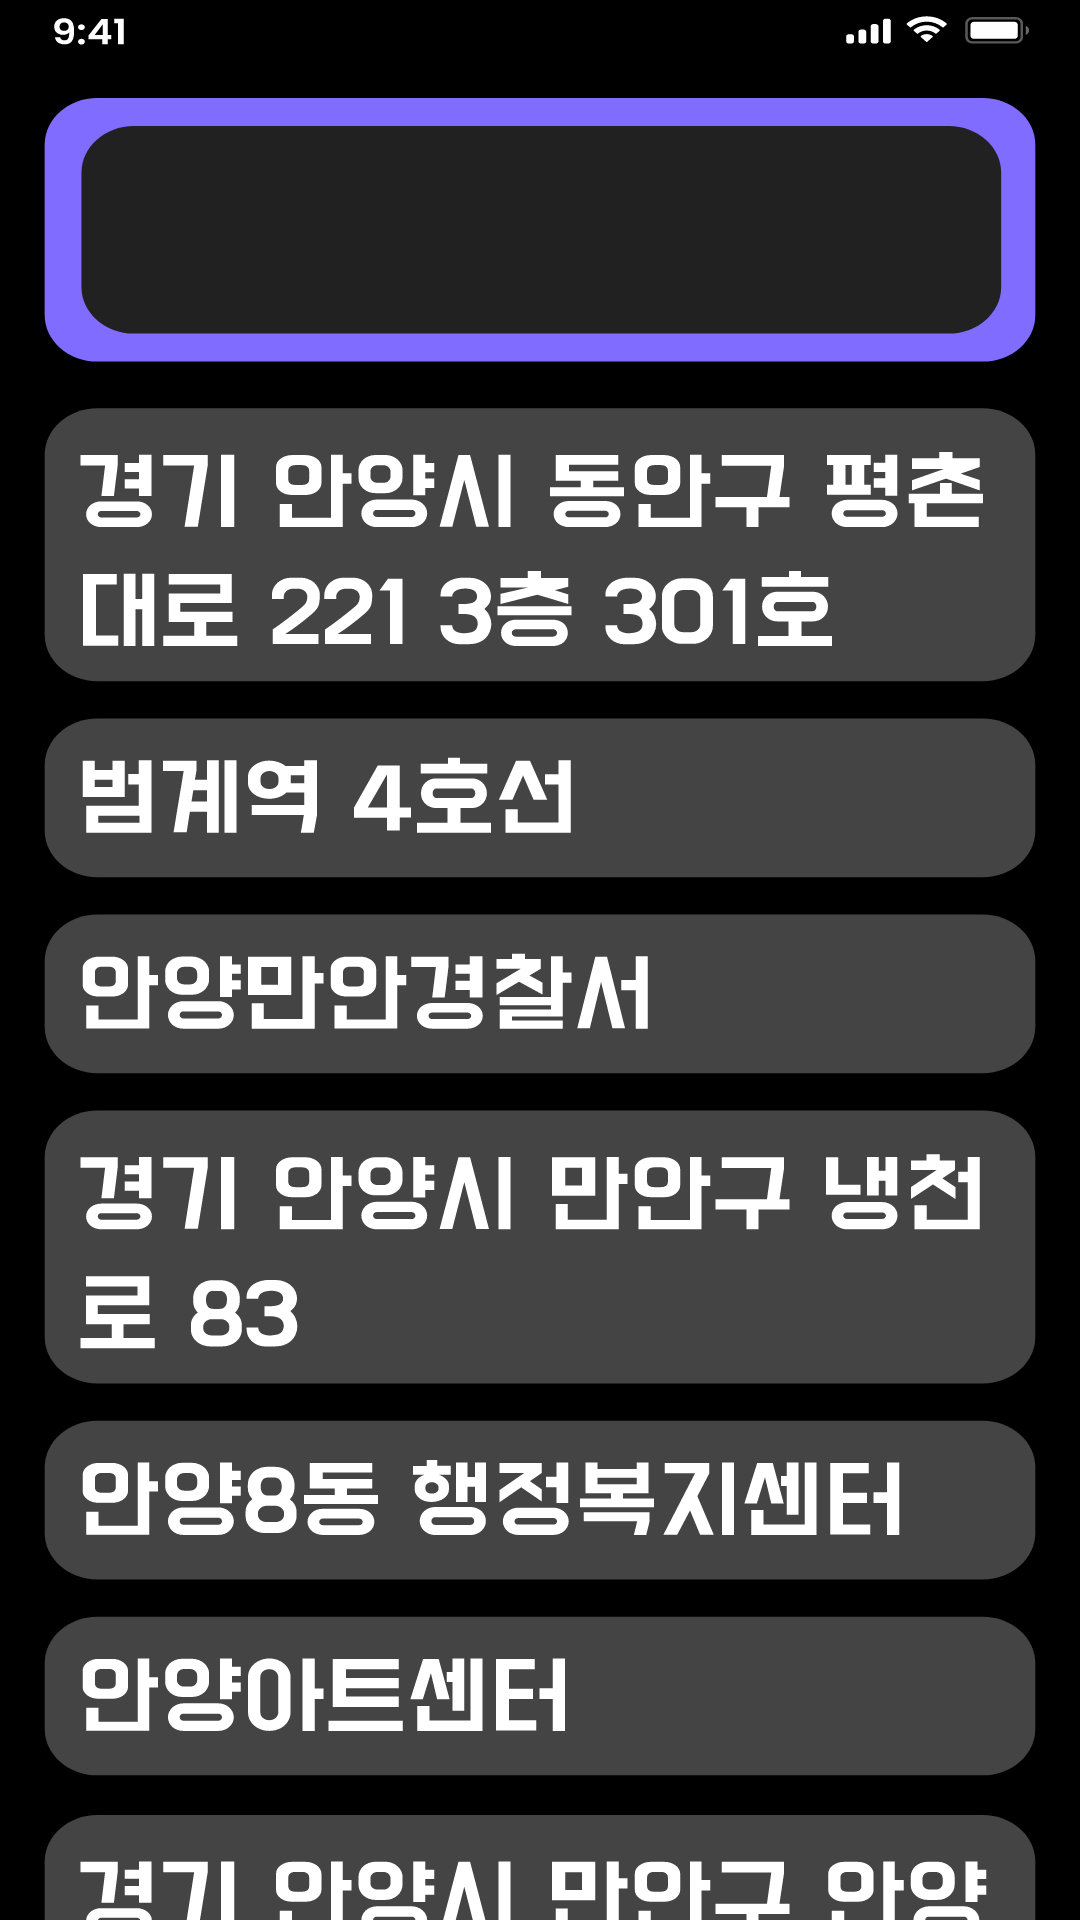

This screen was rendered from an Android layout file. Write that file and the resources it references.
<!-- AndroidManifest.xml: application theme Theme.SNav -->
<!-- res/layout/activity_main_nav_search.xml -->
<?xml version="1.0" encoding="utf-8"?>
<androidx.constraintlayout.widget.ConstraintLayout xmlns:android="http://schemas.android.com/apk/res/android"
    xmlns:app="http://schemas.android.com/apk/res-auto"
    xmlns:tools="http://schemas.android.com/tools"
    android:layout_width="match_parent"
    android:layout_height="match_parent"
    tools:context=".MainNavSearchActivity">

    <RelativeLayout
        android:id="@+id/android_lar"
        android:layout_width="fill_parent"
        android:layout_height="fill_parent"
        android:background="@drawable/main_nav_search"
        android:clipToOutline="true"
        app:layout_constraintEnd_toEndOf="parent"
        tools:ignore="MissingConstraints,RedundantNamespace,UnusedAttribute">


    </RelativeLayout>

</androidx.constraintlayout.widget.ConstraintLayout>
<!-- resources referenced by this layout -->
<resources>
  <!-- drawable main_nav_search: vector/xml drawable (drawable, 57451 chars, omitted) -->
  <style name="Theme.SNav" parent="Theme.MaterialComponents.DayNight.DarkActionBar">
          
          <item name="colorPrimary">@color/purple_500</item>
          <item name="colorPrimaryVariant">@color/purple_700</item>
          <item name="colorOnPrimary">@color/white</item>
          
          <item name="colorSecondary">@color/teal_200</item>
          <item name="colorSecondaryVariant">@color/teal_700</item>
          <item name="colorOnSecondary">@color/black</item>
          
          <item name="android:statusBarColor">?attr/colorPrimaryVariant</item>
          
          <item name="windowNoTitle">true</item>
          <item name="android:windowFullscreen">true</item>
      </style>
  <!-- not gathered from this repository: default colours our renderer supplied (Android Studio template values) -->
  <color name="purple_500">#FF6200EE</color>
  <color name="purple_700">#FF3700B3</color>
  <color name="teal_200">#FF03DAC5</color>
  <color name="teal_700">#FF018786</color>
  <color name="black">#FF000000</color>
  <color name="white">#FFFFFFFF</color>
</resources>
